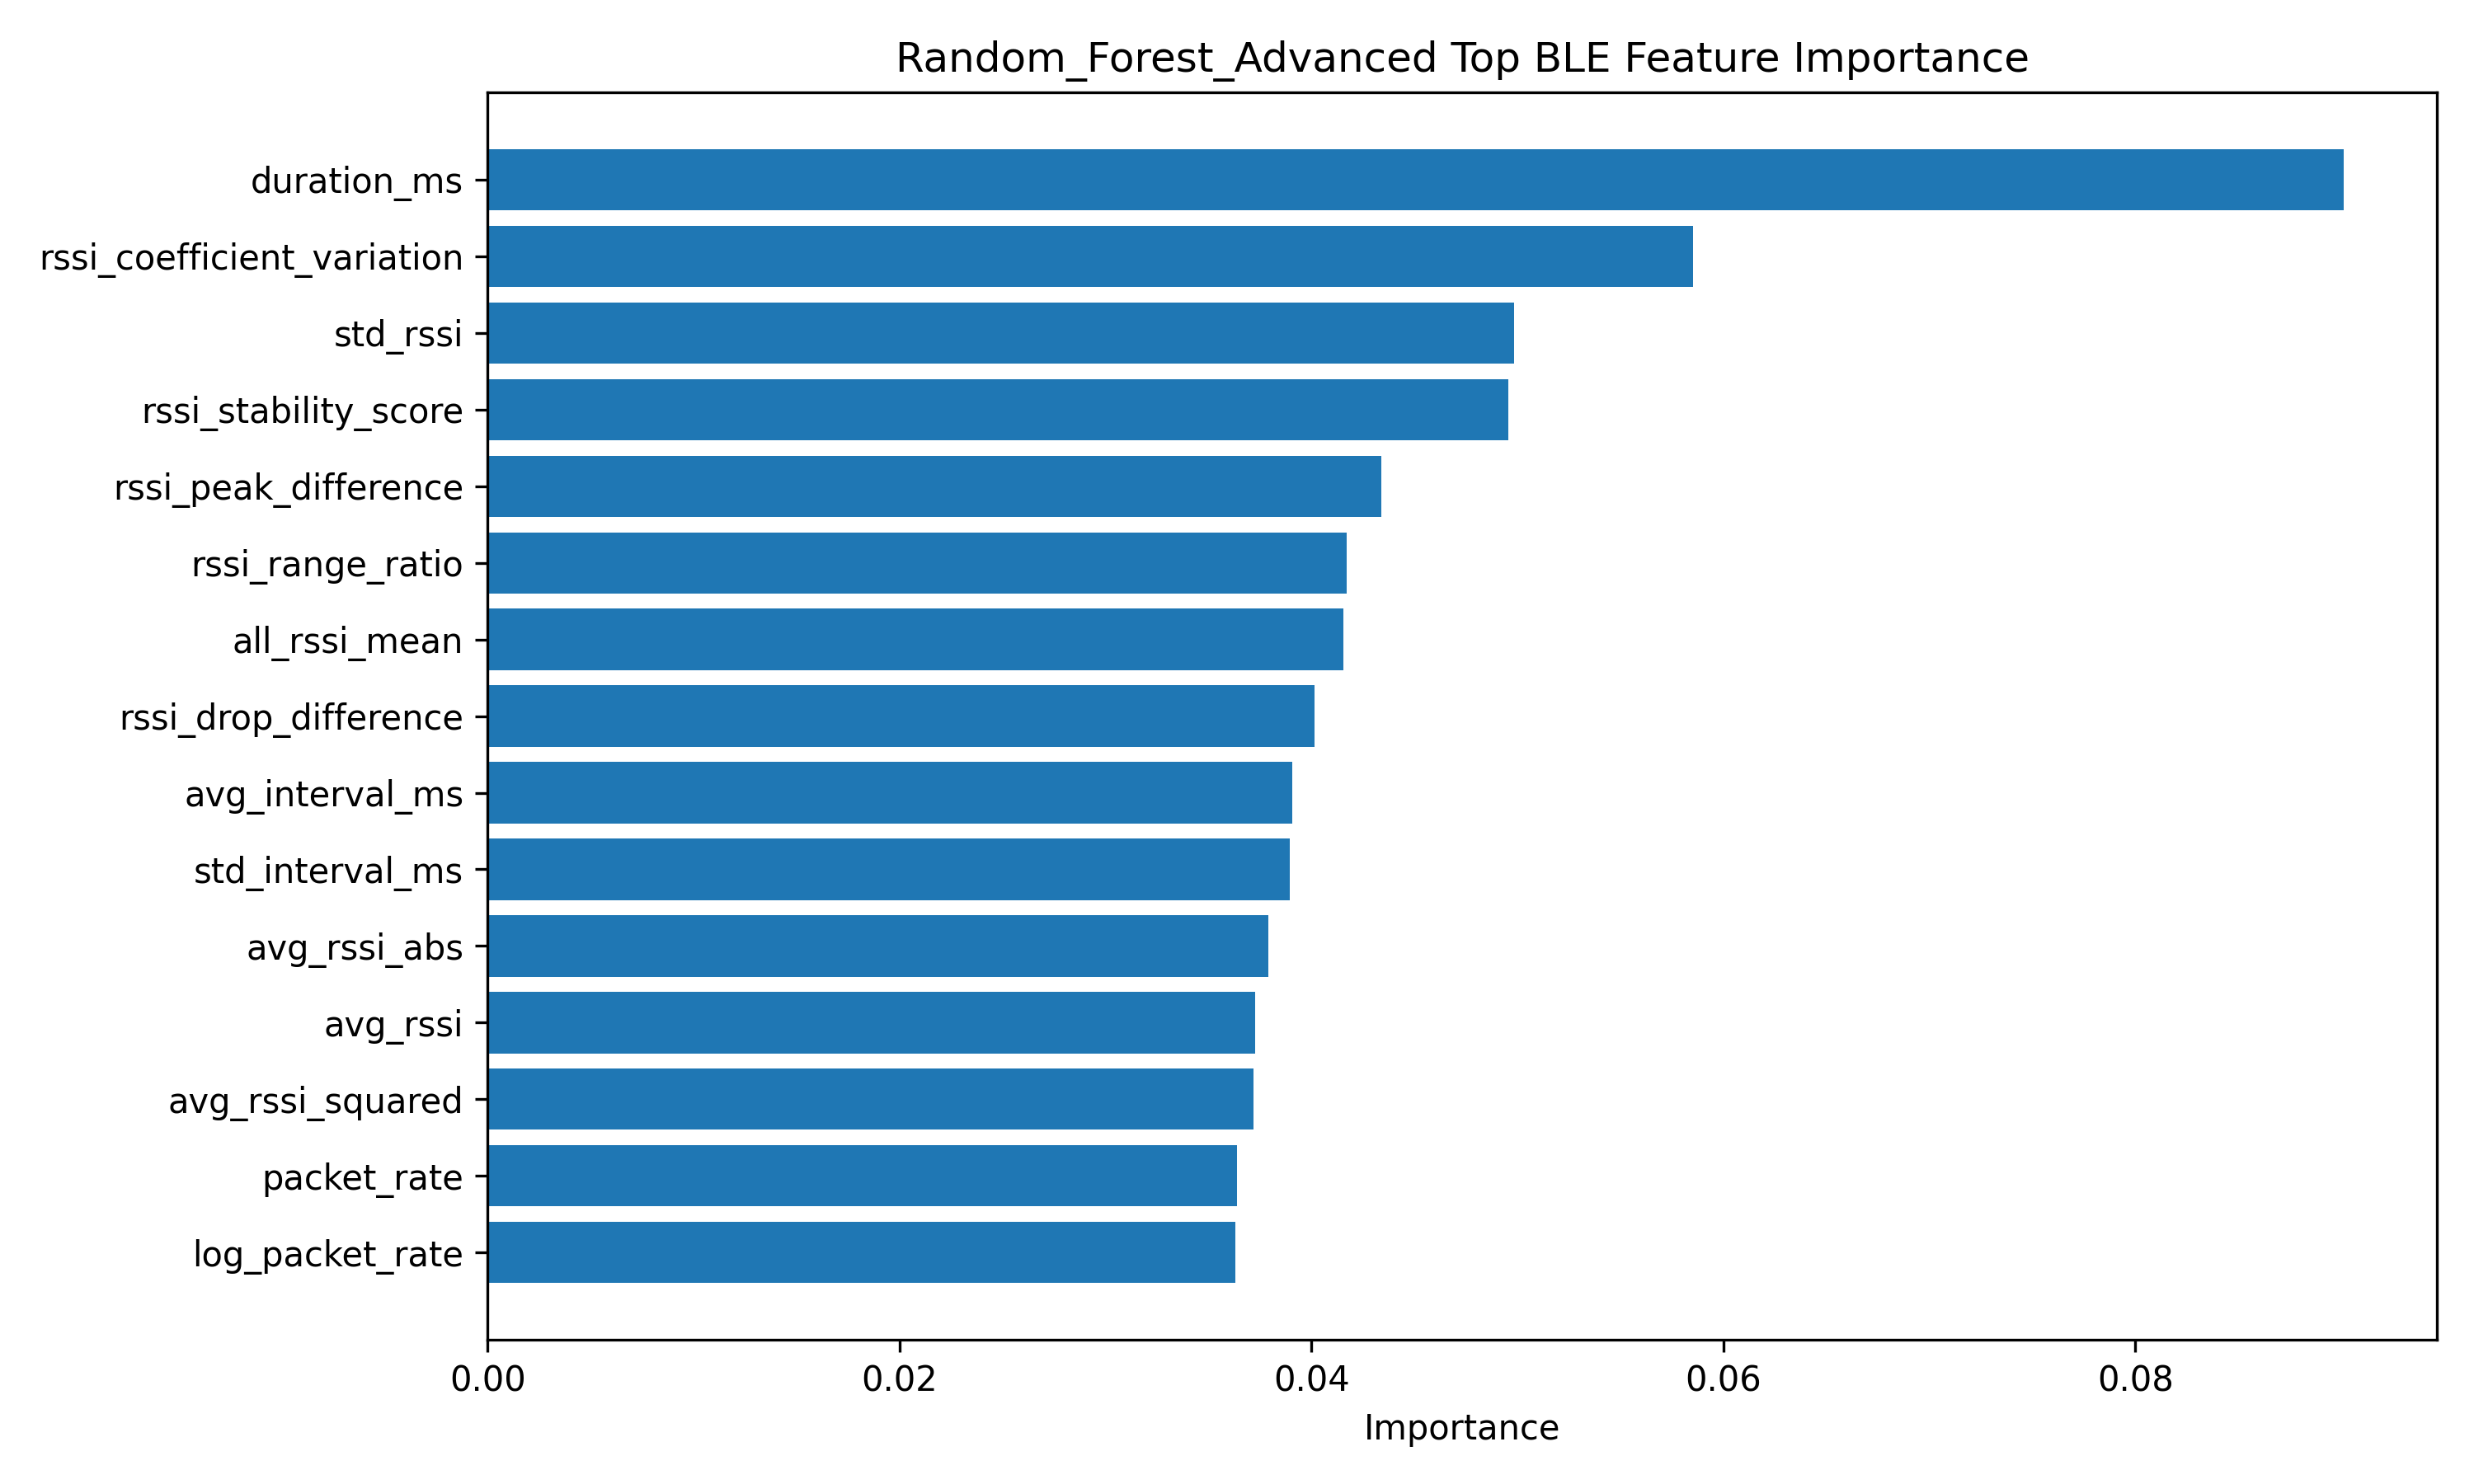

The table this chart was drawn from, first rows:
feature, importance
duration_ms, 0.09013
rssi_coefficient_variation, 0.05851
std_rssi, 0.04985
rssi_stability_score, 0.04955
rssi_peak_difference, 0.04338
rssi_range_ratio, 0.0417
all_rssi_mean, 0.04154
rssi_drop_difference, 0.04016
avg_interval_ms, 0.03907
std_interval_ms, 0.03895
avg_rssi_abs, 0.03792
avg_rssi, 0.03725
avg_rssi_squared, 0.03717
packet_rate, 0.03638
log_packet_rate, 0.03632
all_rssi_std, 0.0307
packet_count_x_abs_avg_rssi, 0.02731
packet_count_rssi_interaction, 0.02699
packet_rate_rssi_interaction, 0.02603
packet_rate_x_abs_avg_rssi, 0.02539
all_rssi_range, 0.02282
min_rssi, 0.02241
packet_count, 0.02228
rssi_range_engineered, 0.02043
all_rssi_median, 0.02035
rssi_range, 0.01971
all_rssi_min, 0.01968
all_rssi_max, 0.01962
max_rssi, 0.01839
